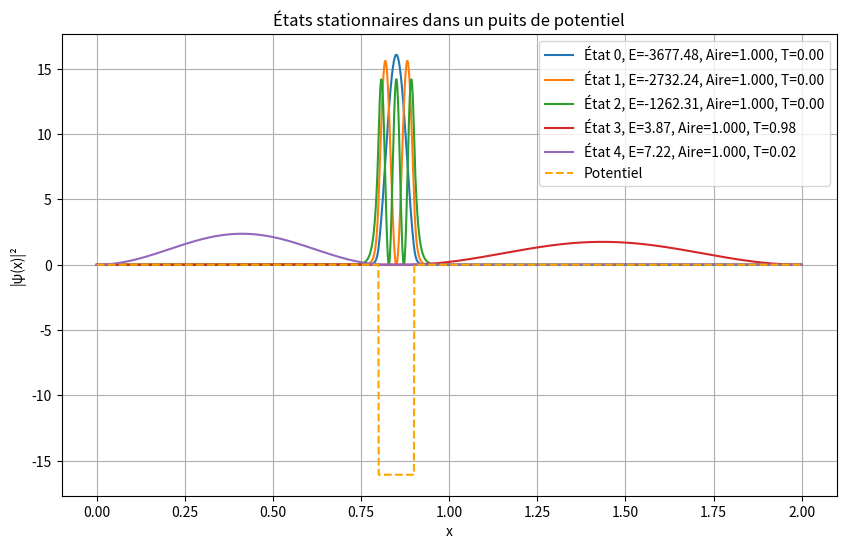

Here is the Python script that generated this plot:
import numpy as np
import matplotlib.pyplot as plt
from scipy.linalg import eigh
# scipy.linalg est une librairie python qui permet de trouver les valeurs/vecteurs propres (et autres...)
# eigh est donc une fonction de cette librairie qui permet de faire ça à partir du hamiltonien en diagonalisant

# on utilise Schrodinger indépendante du temps

dx = 0.001
x = np.arange(0, 2, dx) # x=[0.000, 0.001, 0.002, …, 1.999]
nx = len(x) # 2000

# --- définition du potentiel ---
V = np.zeros(nx)    # V= [0, 0, ... 0] 2000 zéros     <=> potentiel nul partout
V[(x >= 0.8) & (x <= 0.9)] = -4000  # puits de potentiel avec V0=-4000

# --- construction du Hamiltonien ---
hbar = 1  
m = 1   # simplifiés comme dans Sch1d_solution_1.py du prof

# opérateur laplacien = -d²/dx²
laplacien = -2 * np.eye(nx) + np.eye(nx, k=1) + np.eye(nx, k=-1)
laplacien = laplacien / dx**2

# hamiltonien : H = -h/2m * d²/dx² + V
H = -(hbar**2 / (2 * m)) * laplacien + np.diag(V)

# --- résolution du problème aux valeurs propres ---
num_states = 5  # nombre d'états stationnaires pour le graphique
energies, psi = eigh(H, subset_by_index=[0, num_states - 1]) # diagonalisation

# --- normalisation des états ---
areas = []
transmissions = []
borne = int(1.0 / dx)  # x = 1.0
for n in range(num_states):    
    psi[:, n] = psi[:, n] / np.sqrt(np.sum(np.abs(psi[:, n])**2) * dx)
    area = np.sum(psi[:, n]**2) * dx
    trans = np.sum(psi[borne:, n]**2) * dx
    areas.append(area)
    transmissions.append(trans)

# --- génération du graphique ---
plt.figure(figsize=(10, 6))
for n in range(num_states):
    # plt.plot(x, psi[:, n]**2 + energies[n], label=f"État {n}, E={energies[n]:.2f}")
    plt.plot(x, psi[:, n]**2, label=f"État {n}, E={energies[n]:.2f}, Aire={areas[n]:.3f}, T={transmissions[n]:.2f}")
    #plt.plot(x, psi[:, n], label=f"État {n}, E={energies[n]:.2f}, Aire={areas[n]:.3f}")
# plt.plot(x, V, 'k--', label="Potentiel")
plt.plot(x, V / np.abs(np.min(V)) * np.max(psi[:, 0]**2), linestyle='--', label="Potentiel", color="orange")
plt.xlabel("x")
plt.ylabel("|ψ(x)|²") # Densité de probabilité
plt.title("États stationnaires dans un puits de potentiel")
plt.legend()
plt.grid()
plt.show()



# pour rappel :
# la diagonalisation d’une matrice H  consiste à trouver :
# les valeurs propres E (énergies des états stationnaires) (1ere valeur retournée de "eigh")
# les vecteurs propres ψ (fonctions d’onde associées à ces énergies) (2ème valeur)